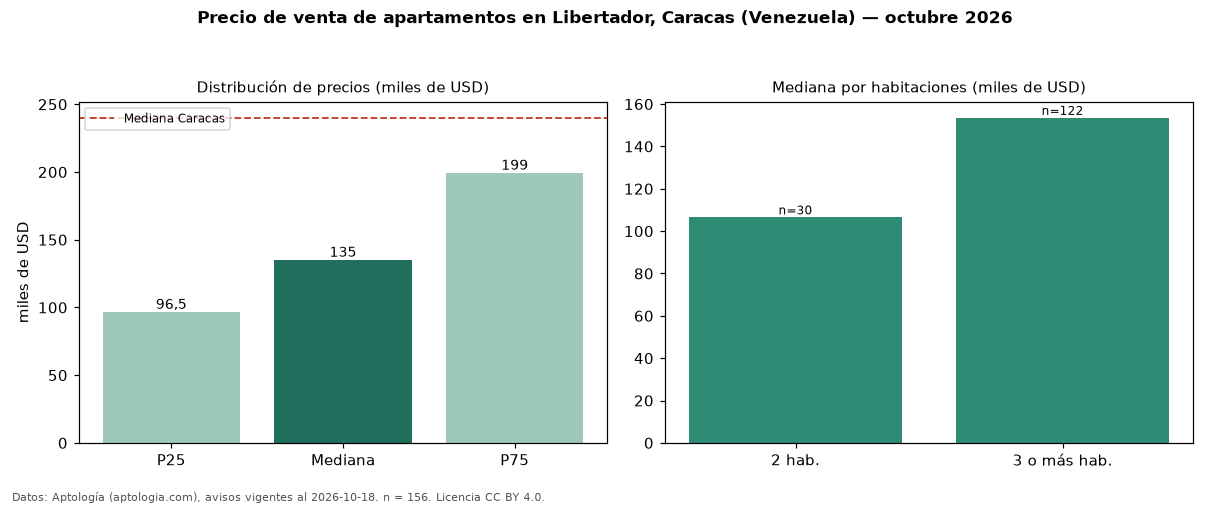

The data file committed next to this chart (first rows):
seccion, metrica, valor, moneda, n
precio, p25, 96500, USD, 156
precio, mediana, 135000, USD, 156
precio, p75, 199250, USD, 156
precio, minimo, 48500, USD, 156
precio, maximo, 680000, USD, 156
m2, mediana_precio_m2, 1005, USD, 154
m2, area_mediana_m2, 131.0, m2, 154
banos, mediana_banos, 3.0, , 
parqueadero, pct_con_parqueadero, 89.1, %, 156
habitaciones, 2, 106500, USD, 30
habitaciones, 3+, 153500, USD, 122
ciudad, mediana_ciudad_referencia, 240000, USD, 
ciudad, mediana_m2_ciudad, 1400, USD, 
fuente, fecha_datos, 2026-10-18, , 
fuente, atribucion, https://www.aptologia.com/ve/venta/carac…, , 
fuente, licencia, CC BY 4.0, , 
